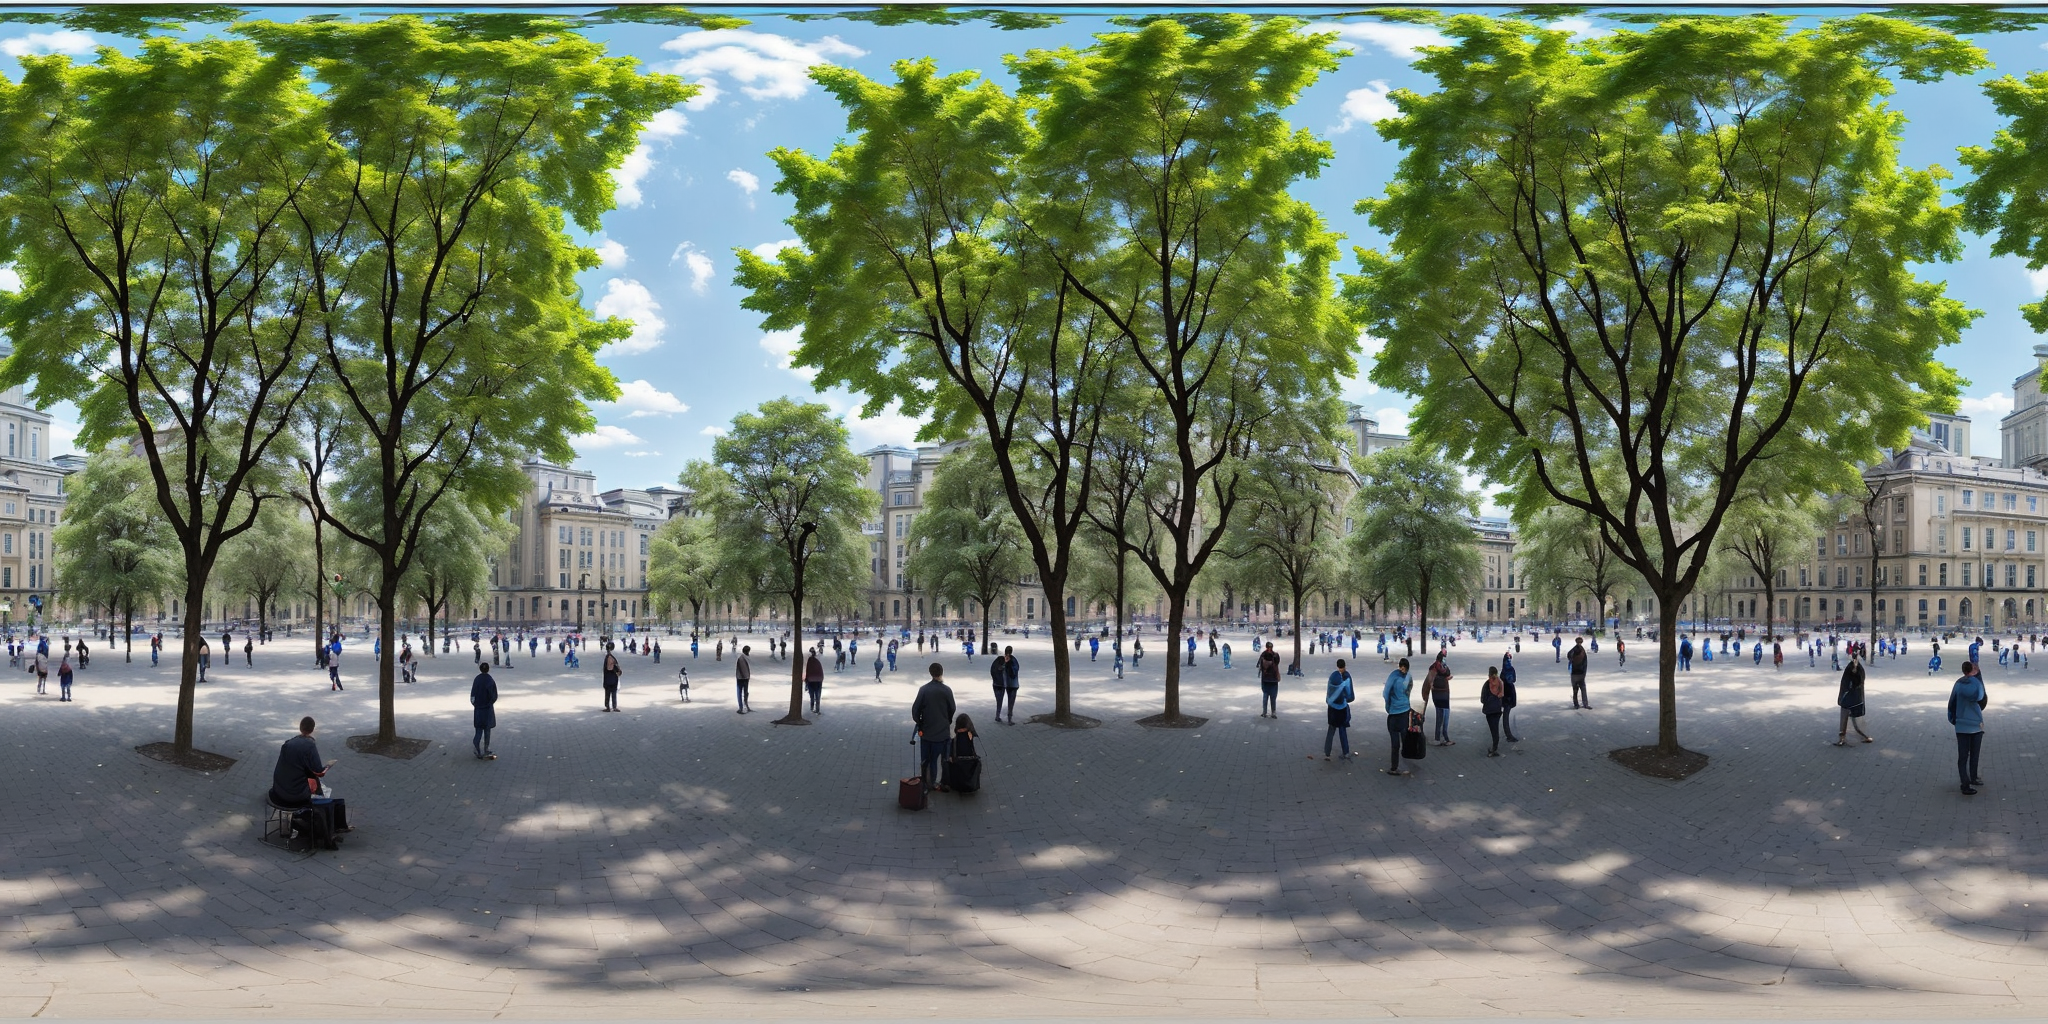
Generation parameters embedded in this image by AUTOMATIC1111 Stable Diffusion web UI or a fork of it (Forge, ...) (PNG 'parameters' text chunk):
city park, (people:1.3), blue sky <lora:EQP_project:1> <lora:mhk_comics:1.3>
Steps: 20, Sampler: DPM++ 2M, Schedule type: Karras, CFG scale: 7, Seed: 15097758, Size: 1024x512, Model hash: 463d6a9fe8, Model: absolutereality_v181, Denoising strength: 0.7, Tile X: True, Tile Y: False, Start Tiling From Step: 0, Stop Tiling After Step: -1, Hires upscale: 2, Hires upscaler: Latent, Lora hashes: "EQP_project: c4576942797c, mhk_comics: 2c39852f02e1", Version: v1.9.3